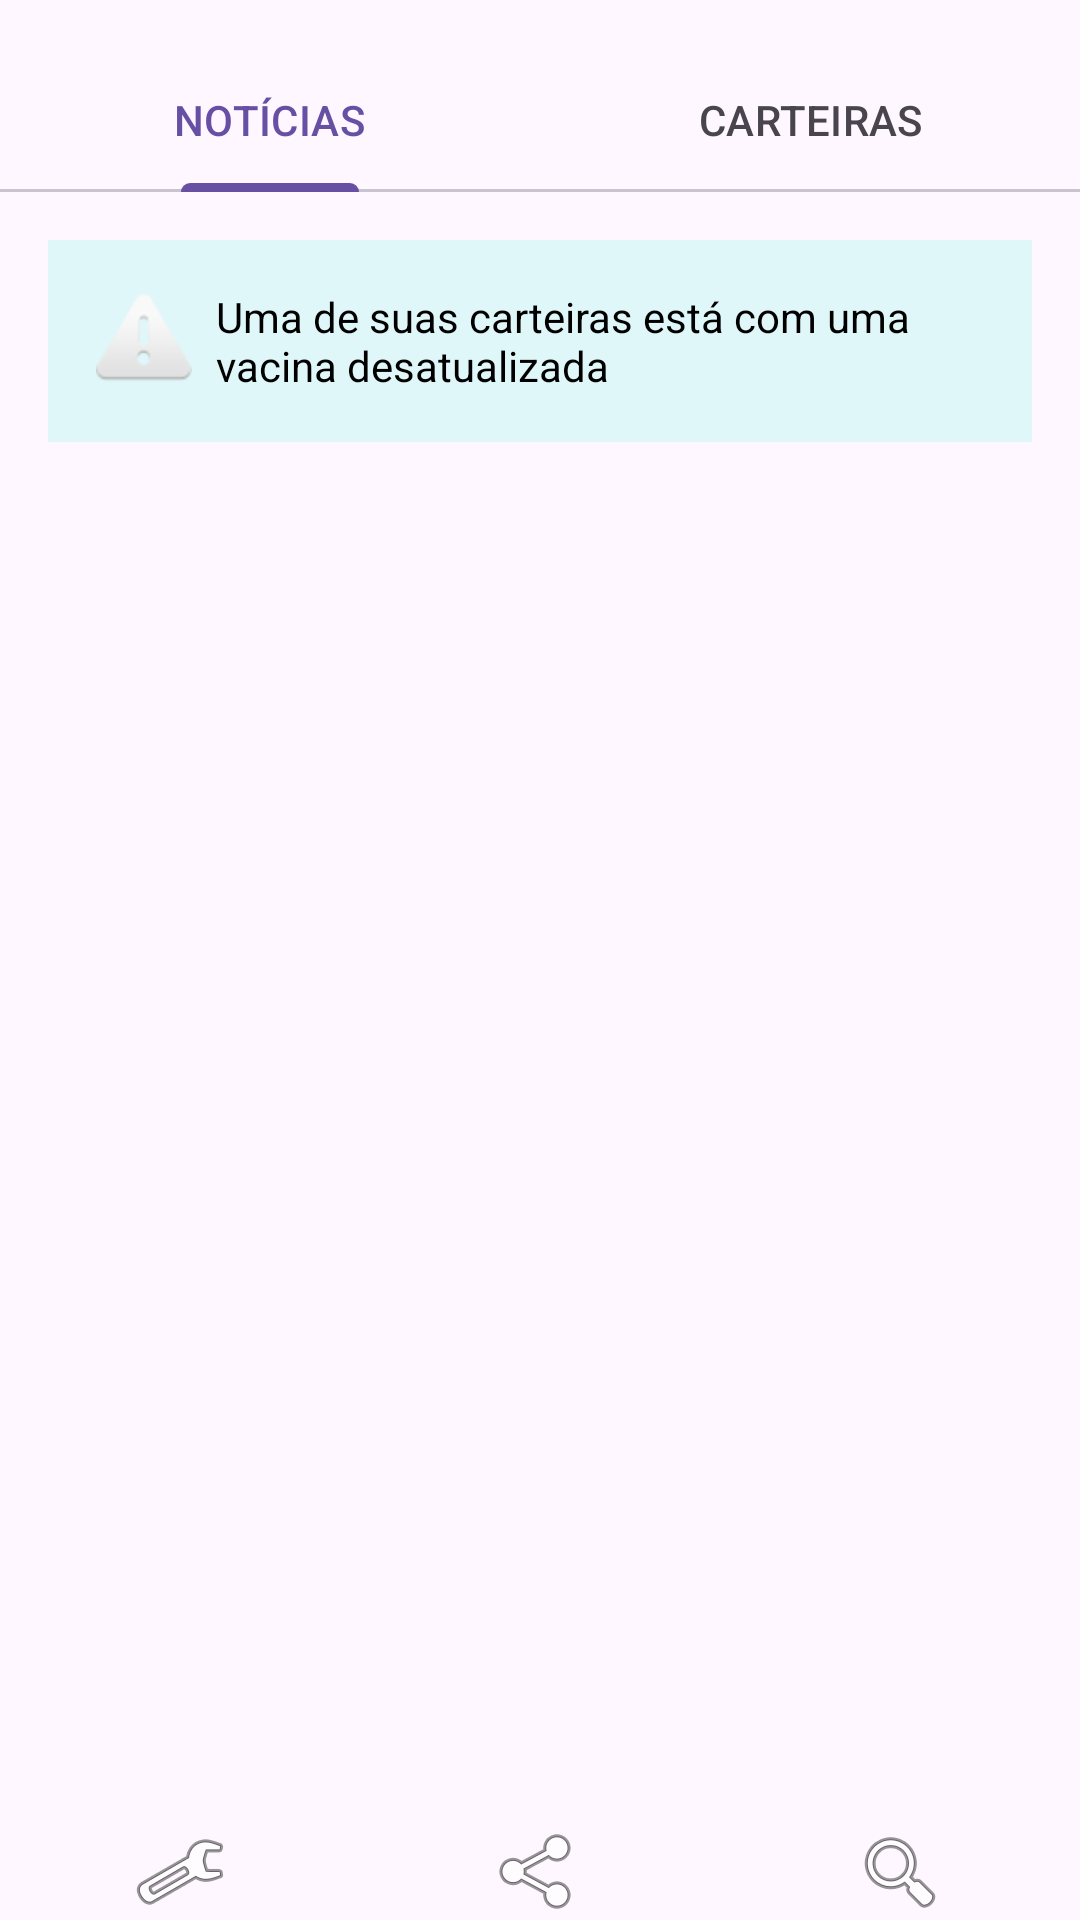

Layout XML and referenced resources for this Android screen:
<!-- AndroidManifest.xml: application theme Theme.TrabalhoVacina -->
<!-- res/layout/activity_news.xml -->
<?xml version="1.0" encoding="utf-8"?>

<androidx.constraintlayout.widget.ConstraintLayout xmlns:android="http://schemas.android.com/apk/res/android"
    xmlns:app="http://schemas.android.com/apk/res-auto"
    xmlns:tools="http://schemas.android.com/tools"
    android:layout_width="match_parent"
    android:layout_height="match_parent"
    tools:context=".NewsActivity">

    
    <com.google.android.material.tabs.TabLayout
        android:id="@+id/tabLayout"
        android:layout_width="0dp"
        android:layout_height="wrap_content"
        app:tabGravity="fill"
        app:tabMode="fixed"
        android:layout_marginTop="16dp"
        app:layout_constraintTop_toTopOf="parent"
        app:layout_constraintStart_toStartOf="parent"
        app:layout_constraintEnd_toEndOf="parent">

        <com.google.android.material.tabs.TabItem
            android:id="@+id/tabNoticias"
            android:layout_width="wrap_content"
            android:layout_height="wrap_content"
            android:text="NOTÍCIAS" />

        <com.google.android.material.tabs.TabItem
            android:id="@+id/tabCarteiras"
            android:layout_width="wrap_content"
            android:layout_height="wrap_content"
            android:text="CARTEIRAS" />
    </com.google.android.material.tabs.TabLayout>

    
    <TextView
        android:id="@+id/alert_vaccine"
        android:layout_width="0dp"
        android:layout_height="wrap_content"
        android:background="#E0F7FA"
        android:drawableLeft="@android:drawable/ic_dialog_alert"
        android:drawablePadding="8dp"
        android:padding="16dp"
        android:text="Uma de suas carteiras está com uma vacina desatualizada"
        android:textColor="@android:color/black"
        android:textSize="14sp"
        app:layout_constraintTop_toBottomOf="@id/tabLayout"
        app:layout_constraintStart_toStartOf="parent"
        app:layout_constraintEnd_toEndOf="parent"
        android:layout_margin="16dp"/>

    
    <androidx.recyclerview.widget.RecyclerView
        android:id="@+id/newsRecyclerView"
        android:layout_width="0dp"
        android:layout_height="0dp"
        android:layout_margin="16dp"
        app:layout_constraintTop_toBottomOf="@id/alert_vaccine"
        app:layout_constraintBottom_toTopOf="@id/bottomBar"
        app:layout_constraintStart_toStartOf="parent"
        app:layout_constraintEnd_toEndOf="parent"/>

    
    <LinearLayout
        android:id="@+id/bottomBar"
        android:layout_width="0dp"
        android:layout_height="wrap_content"
        android:orientation="horizontal"
        android:gravity="center"
        app:layout_constraintBottom_toBottomOf="parent"
        app:layout_constraintStart_toStartOf="parent"
        app:layout_constraintEnd_toEndOf="parent">

        
        <ImageButton
            android:id="@+id/settings_button"
            android:layout_width="0dp"
            android:layout_height="wrap_content"
            android:layout_weight="1"
            android:src="@android:drawable/ic_menu_manage"
            android:background="?android:attr/selectableItemBackground"
            android:contentDescription="Configurações"/>

        
        <ImageButton
            android:id="@+id/share_button"
            android:layout_width="0dp"
            android:layout_height="wrap_content"
            android:layout_weight="1"
            android:src="@android:drawable/ic_menu_share"
            android:background="?android:attr/selectableItemBackground"
            android:contentDescription="Compartilhar"/>

        
        <ImageButton
            android:id="@+id/search_button"
            android:layout_width="0dp"
            android:layout_height="wrap_content"
            android:layout_weight="1"
            android:src="@android:drawable/ic_menu_search"
            android:background="?android:attr/selectableItemBackground"
            android:contentDescription="Pesquisar"/>
    </LinearLayout>

</androidx.constraintlayout.widget.ConstraintLayout>
<!-- resources referenced by this layout -->
<resources>
  <style name="Theme.TrabalhoVacina" parent="Base.Theme.TrabalhoVacina" />
  <style name="Base.Theme.TrabalhoVacina" parent="Theme.Material3.DayNight.NoActionBar">
          
          
      </style>
</resources>
